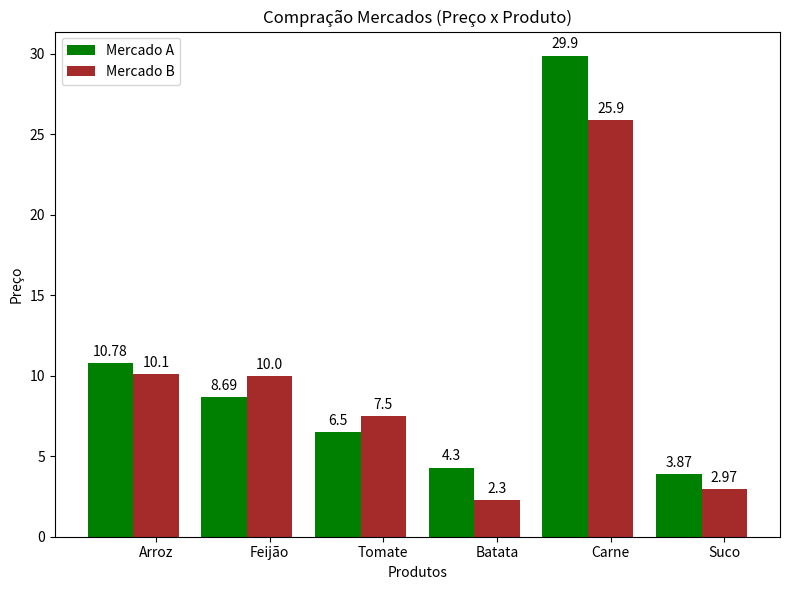

Reproduce this figure in Python.
# GRÁFICO DE BARRAS COMPARAÇÃO COM RÓTULO DE DADOS
#
#

# Importação dos pacotes
import numpy as np
import matplotlib.pyplot as plt

# Define o tamanho do gráfico em polegadas
plt.figure(figsize=(8, 6))


def rotulo_dados(barras):
    """
    Adiciona o rótulo de dados para cada barra do gráfico

    param:
            barras: objeto que contém as barras
    """
    for barra in barras:
        altura = barra.get_height()
        plt.annotate('{}'.format(altura),
                     xy=(barra.get_x() + barra.get_width() / 2, altura),
                     xytext=(0, 3),
                     textcoords="offset points",
                     ha='center', va='bottom')


# Produtos vendidos nos mercados
produtos = ['Arroz', 'Feijão', 'Tomate', 'Batata', 'Carne', 'Suco']

# Valor dos produtos vendidos no mercado A
vlr_mercado1 = [10.78, 8.69, 6.5, 4.3, 29.9, 3.87]

# Valor dos produtos vendidos no mercado B
vlr_mercado2 = [10.10, 10.0, 7.5, 2.3, 25.9, 2.97]

# Array com o range de produtos
rp = np.arange(len(produtos))

# Define a largura das barras
largura_barra = 0.4

# Título do gráfico
titulo = 'Compração Mercados (Preço x Produto)'

# Rótulo dos eixos
eixox = 'Produtos'
eixoy = 'Preço'

# Inseri o título do gráfico
plt.title(titulo)

# Inseri o rótulo dos eixos
plt.xlabel(eixox)
plt.ylabel(eixoy)

# Constrói as barras do mercado A
# Passa o objeto como parâmetro para a função que inseri os rótulos de dados
rotulo_dados(plt.bar(rp - (largura_barra / 2), vlr_mercado1,
                     label='Mercado A', color='green', width=largura_barra, tick_label=produtos))

# Constrói as barras do mercado B
# Passa o objeto como parâmetro para a função que inseri os rótulos de dados
rotulo_dados(plt.bar(rp + (largura_barra / 2), vlr_mercado2,
                     label='Mercado B', color='brown', width=largura_barra, tick_label=produtos))

# Encaixa o sub-gráfico na área da figura
plt.tight_layout()

# Inseri a legenda no gráfico
plt.legend(loc='upper left')

# Exibe o gráfico
plt.show()
